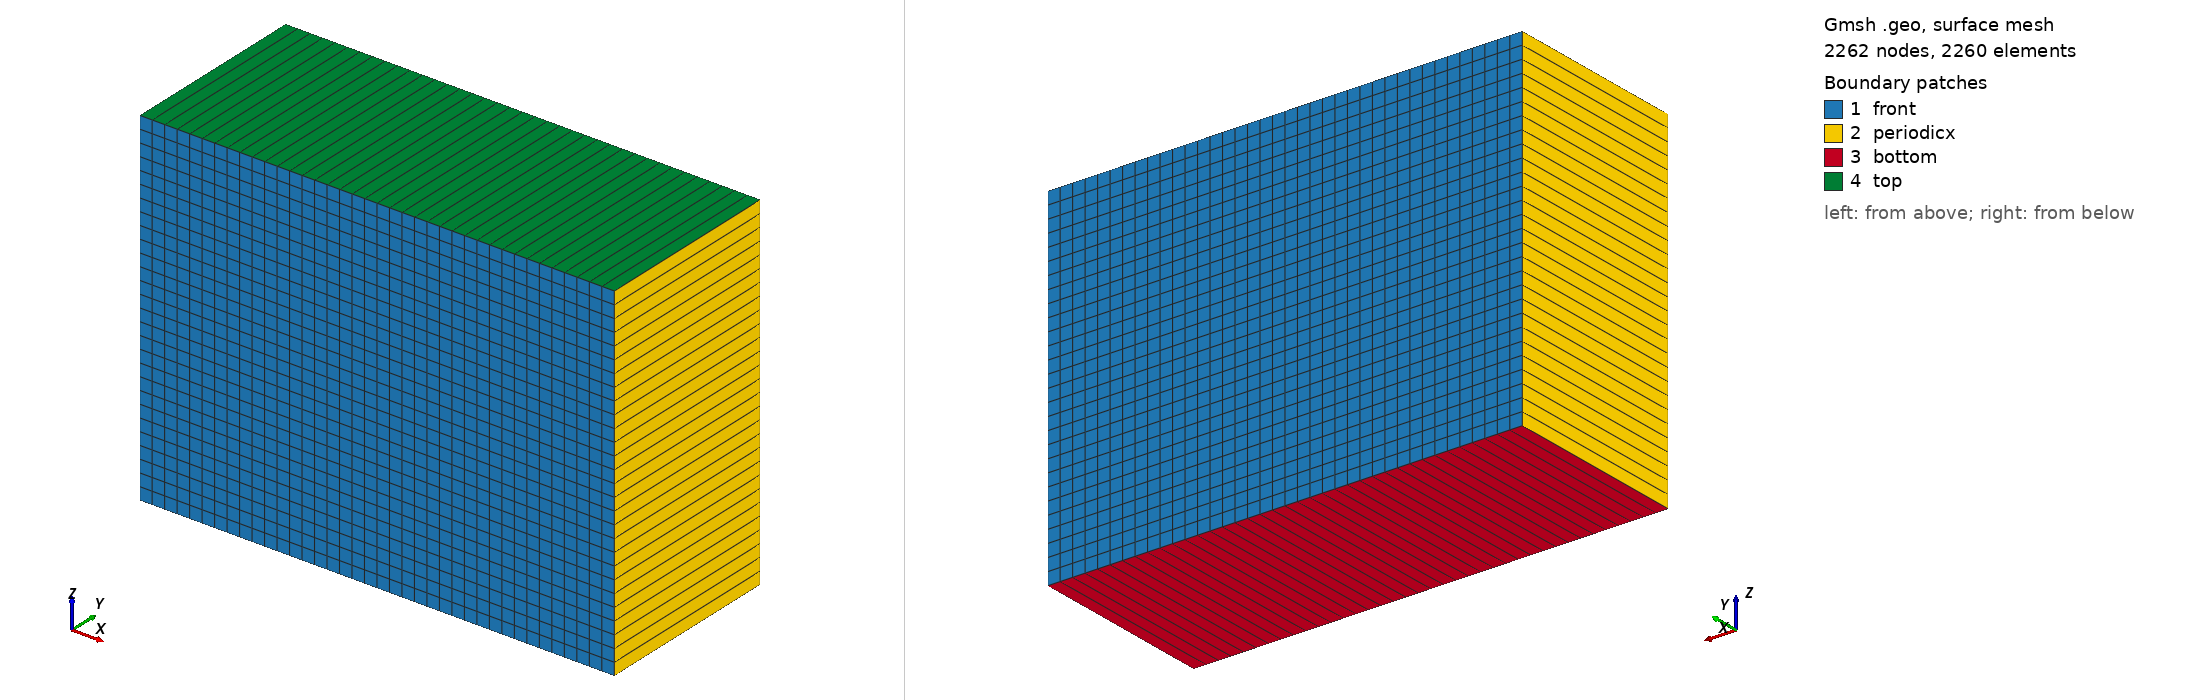

Gmsh geometry script, surface-meshed: 2262 nodes, 2260 surface elements. Boundary patches (legend numbers): 1 front, 2 periodicx, 3 bottom, 4 top. Left view from above one corner, right view from below the opposite corner. Legend entries are the model's physical surfaces. The drawing asked Gmsh for element sizes between 1% and 20% of the model's largest extent; the script's own settings can give other sizes.

=== hexa_TFI_squall_line_LinEtAl.geo (drawn) ===
nelemx = 38;
nelemy = 1;
nelemz = 28;

xmin =  -15000;
xmax =	 15000;
ymin =  -6000;
ymax =   6000;
zmin =      0;
zmax =  22000;
gridsize = (xmax-xmin) / nelemx;

Point(1) = {xmin, ymin, zmin, gridsize};
Point(2) = {xmax, ymin, zmin, gridsize};
Point(3) = {xmax, ymin, zmax, gridsize};
Point(4) = {xmin, ymin, zmax, gridsize};

Line(1) = {1, 2};
Line(2) = {2, 3};
Line(3) = {3, 4};
Line(4) = {4, 1};


npx = nelemx + 1;
npy = nelemy + 1;
npz = nelemz + 1;

//Horizontal sides
Transfinite Line {1, 3} = npx; //Ceil((xmax-xmin)/gridsize) Using Progression 1;
//Vertical sides
Transfinite Line {4, -2} = npz Using Progression 1.0;


Line Loop(11) = {4, 1, 2, 3};
Plane Surface(12) = {11};

Transfinite Surface {12};
Recombine Surface {12};

surfaceVector = Extrude {0,(ymax-ymin),0} {
  Surface{12};
  Layers{nelemy};
  Recombine;
};
//Coherence;

  /* surfaceVector contains in the following order:
     [0] - front surface (opposed to source surface)
     [1] - extruded volume
     [2] - bottom surface (belonging to 1st line in "Line Loop (6)")
     [3] - right surface (belonging to 2nd line in "Line Loop (6)")
     [4] - top surface (belonging to 3rd line in "Line Loop (6)")
     [5] - left surface (belonging to 4th line in "Line Loop (6)")
    */
    Physical Surface("front") = {12,34};
    Physical Volume("internal") = {1};
    Physical Surface("bottom") = {25};
    Physical Surface("top") = {33};
    Physical Surface("periodicx") = {21,29}; // from Plane Surface (6) ...
  //+
Show "*";
//+
Show "*";
